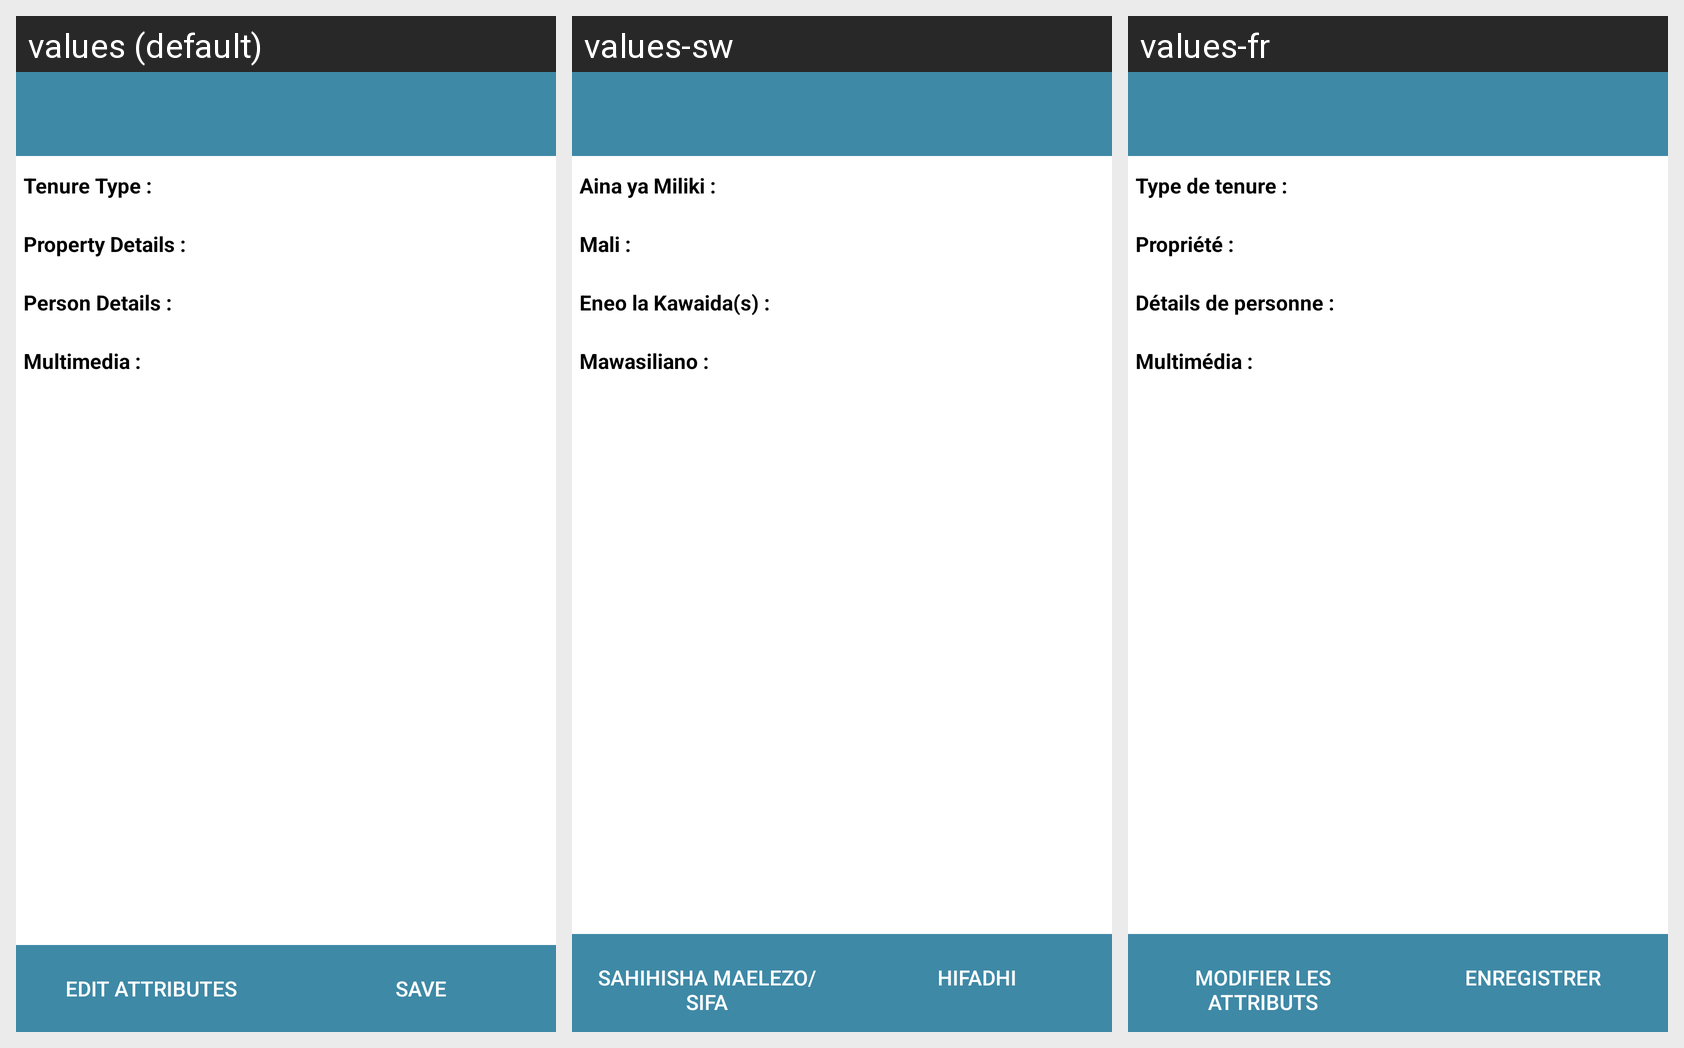

The same Android screen rendered under several of its app's locales, left to right. List the strings drawn on it with the default value and each locale's translation.
Android screen res/layout/activity_data_summary2.xml rendered under 3 locales, left to right: values (default), values-sw, values-fr. Device: Nexus 5 (rendered at 1080×1920; each locale shown at half size, 540×960, under a caption strip naming it); theme app.
Strings drawn on this screen, with the default value and each locale's value (text and hints the layout hard-codes, and strings that could not be matched under every locale, appear in the picture but are not listed):

data_summary_label1_1
  values: Tenure Type :
  values-sw: Aina ya Miliki :
  values-fr: Type de tenure :

data_summary_label2
  values: Property Details :
  values-sw: Mali :
  values-fr: Propriété :

data_summary_label3
  values: Person Details :
  values-sw: Eneo la Kawaida(s) :
  values-fr: Détails de personne :

data_summary_label6
  values: Multimedia :
  values-sw: Mawasiliano :
  values-fr: Multimédia :

edit_attributes
  values: Edit attributes
  values-sw: Sahihisha maelezo/Sifa
  values-fr: Modifier les attributs

save
  values: Save
  values-sw: Hifadhi
  values-fr: Enregistrer
